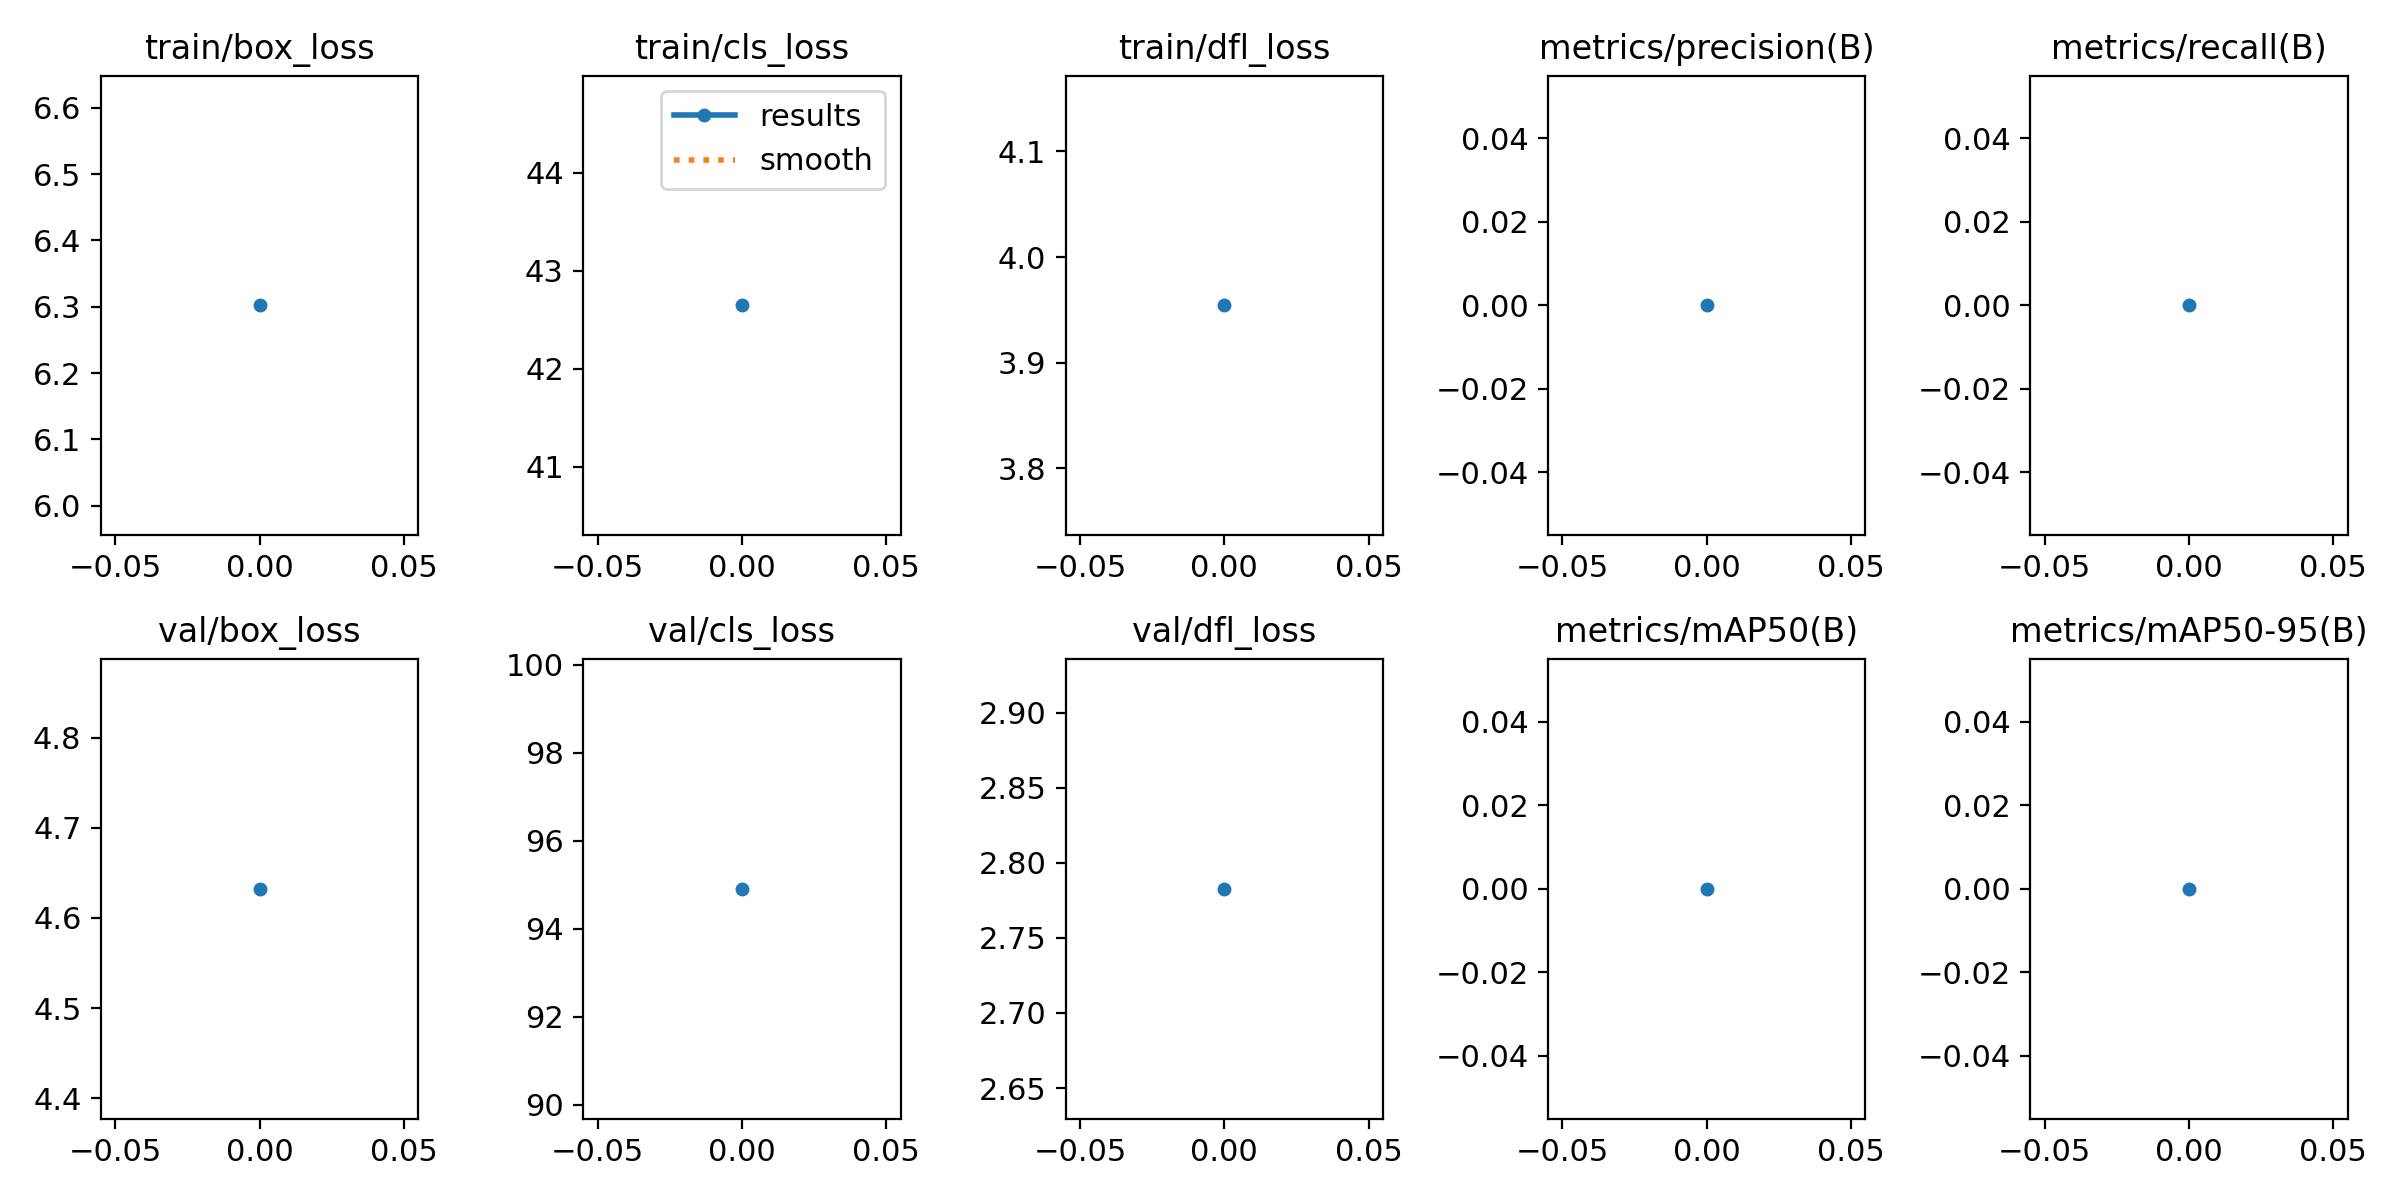

The data file committed next to this chart (first rows):
epoch, train/box_loss, train/cls_loss, train/dfl_loss, metrics/precision(B), metrics/recall(B), metrics/mAP50(B), metrics/mAP50-95(B), val/box_loss, val/cls_loss, val/dfl_loss, lr/pg0, lr/pg1, lr/pg2
0, 6.302, 42.65, 3.954, 0, 0, 0, 0, 4.632, 94.91, 2.783, 0.00022, 0.00022, 0.00022
